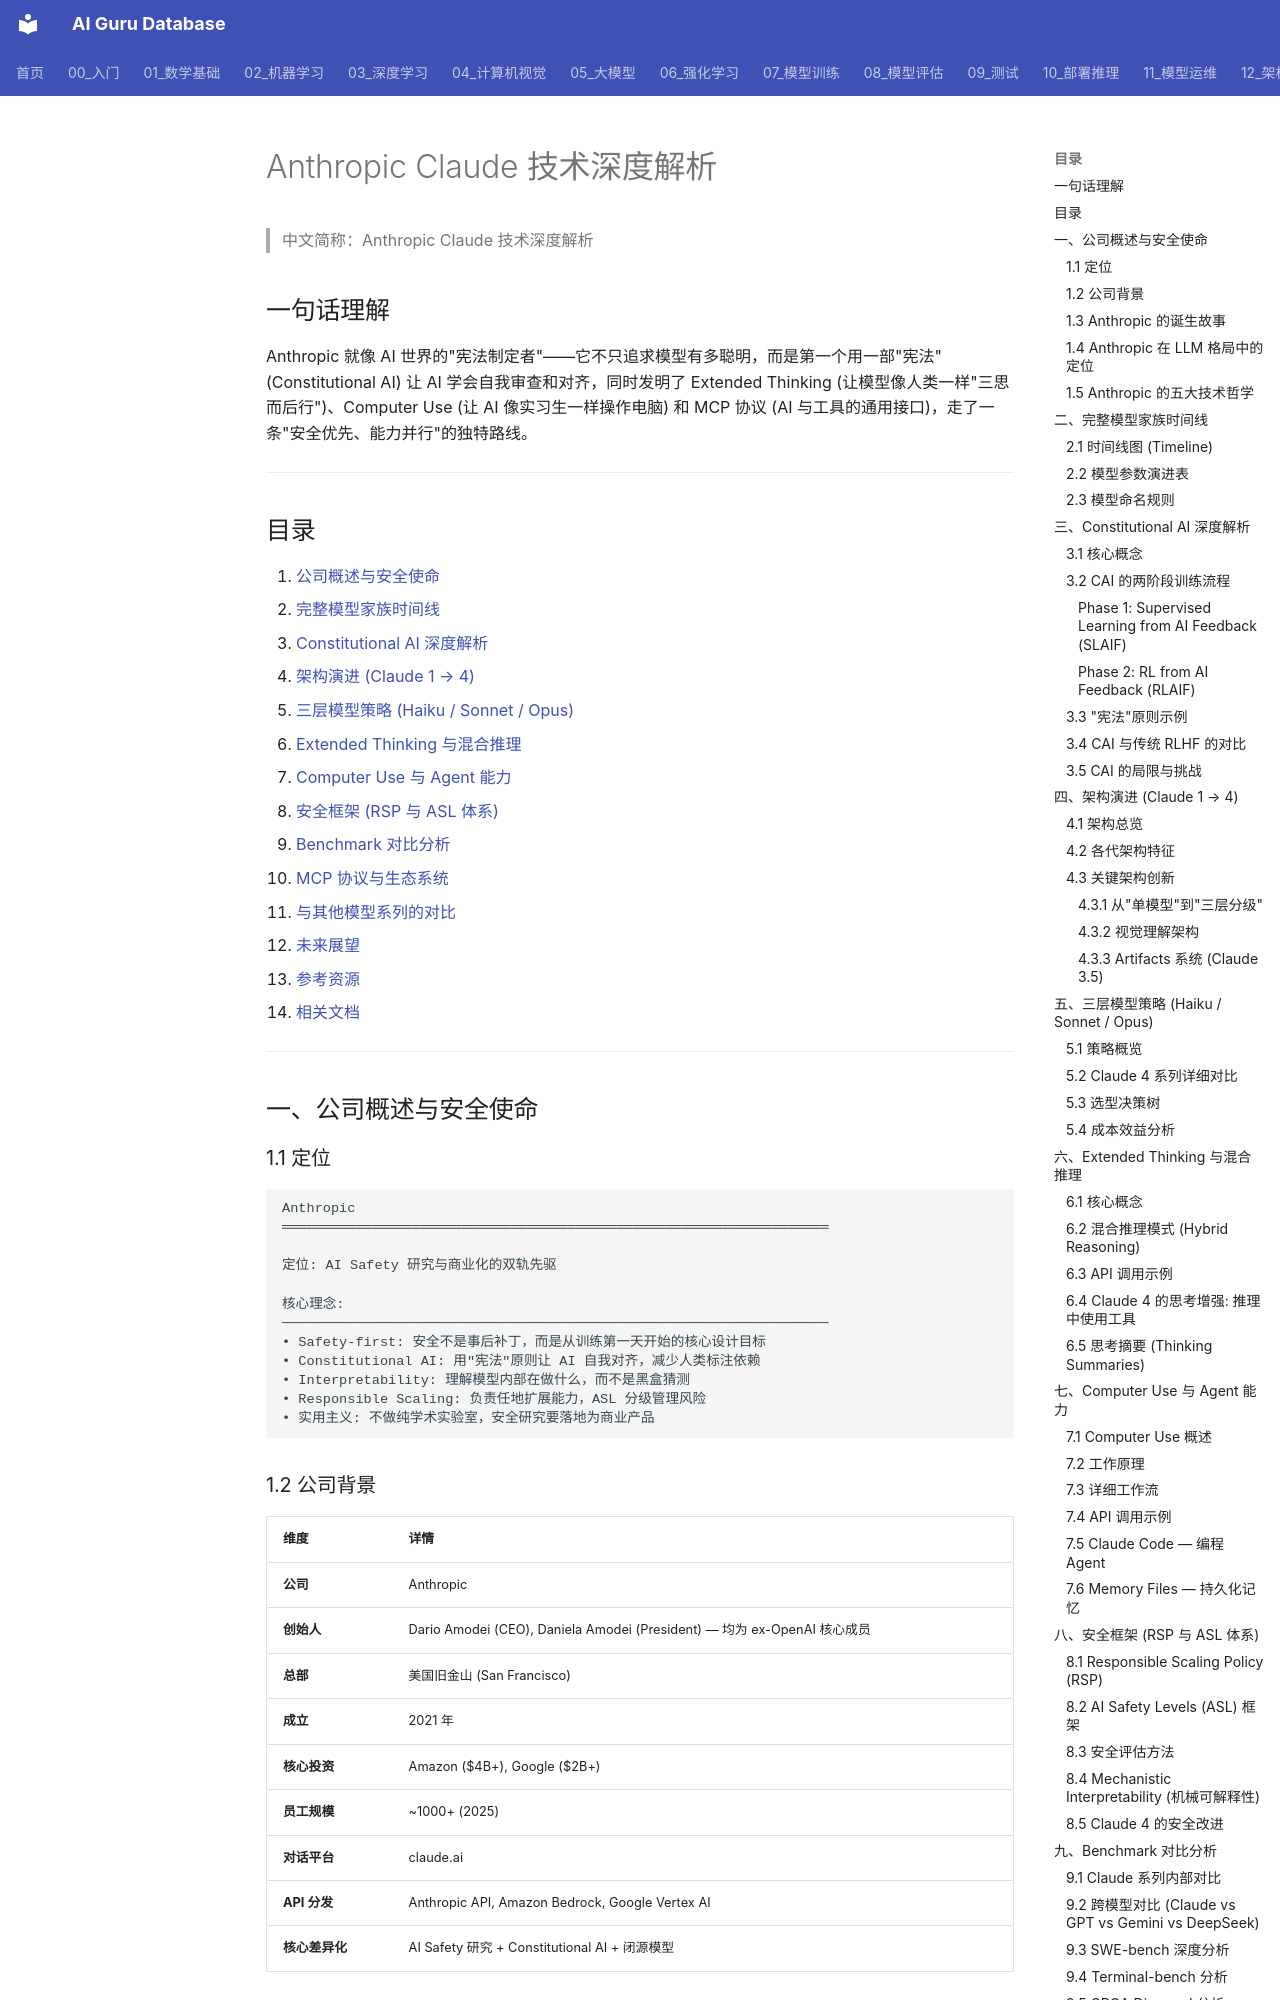

repository: ai-guru-global/ai-guru-database · page: 05_大模型/13_全球LLM生态/01_Anthropic_Claude_深入分析/index.html · generator: mkdocs

---
title: "Anthropic Claude 技术深度解析"
category: 05-nlp-llms-global-llm-ecosystem
tags: [anthropic, claude, constitutional-ai, safety, extended-thinking, computer-use, mcp, rlhf, rlaif, reasoning, alignment]
summary: "全面剖析 Anthropic 从 Claude 1 到 Claude 4.5 的完整技术演进：Constitutional AI (CAI) 自监督对齐、Extended Thinking 混合推理、Computer Use 桌面智能体、Model Context Protocol (MCP) 开放协议以及 Responsible Scaling Policy 安全框架。"
created: 2026-06-02
updated: 2026-10-14
tier: supporting
aliases:
  - "Anthropic Claude Deep Dive"
  - Anthropic_Claude_Deep_Dive
sources: []

name_zh: "Anthropic Claude 技术深度解析"
---
# Anthropic Claude 技术深度解析

> 中文简称：Anthropic Claude 技术深度解析

## 一句话理解

Anthropic 就像 AI 世界的"宪法制定者"——它不只追求模型有多聪明，而是第一个用一部"宪法" (Constitutional AI) 让 AI 学会自我审查和对齐，同时发明了 Extended Thinking (让模型像人类一样"三思而后行")、Computer Use (让 AI 像实习生一样操作电脑) 和 MCP 协议 (AI 与工具的通用接口)，走了一条"安全优先、能力并行"的独特路线。

---

## 目录

1. [公司概述与安全使命](#一公司概述与安全使命)
2. [完整模型家族时间线](#二完整模型家族时间线)
3. [Constitutional AI 深度解析](#三constitutional-ai-深度解析)
4. [架构演进 (Claude 1 → 4)](#四架构演进-claude-1--4)
5. [三层模型策略 (Haiku / Sonnet / Opus)](#五三层模型策略-haiku--sonnet--opus)
6. [Extended Thinking 与混合推理](#六extended-thinking-与混合推理)
7. [Computer Use 与 Agent 能力](#七computer-use-与-agent-能力)
8. [安全框架 (RSP 与 ASL 体系)](#八安全框架-rsp-与-asl-体系)
9. [Benchmark 对比分析](#九benchmark-对比分析)
10. [MCP 协议与生态系统](#十mcp-协议与生态系统)
11. [与其他模型系列的对比](#十一与其他模型系列的对比)
12. [未来展望](#十二未来展望)
13. [参考资源](#参考资源)
14. [相关文档](#相关文档)

---

## 一、公司概述与安全使命

### 1.1 定位

```
Anthropic
═══════════════════════════════════════════════════════════════════

定位: AI Safety 研究与商业化的双轨先驱

核心理念:
───────────────────────────────────────────────────────────────────
• Safety-first: 安全不是事后补丁，而是从训练第一天开始的核心设计目标
• Constitutional AI: 用"宪法"原则让 AI 自我对齐，减少人类标注依赖
• Interpretability: 理解模型内部在做什么，而不是黑盒猜测
• Responsible Scaling: 负责任地扩展能力，ASL 分级管理风险
• 实用主义: 不做纯学术实验室，安全研究要落地为商业产品
```

### 1.2 公司背景

| 维度 | 详情 |
|------|------|
| **公司** | Anthropic |
| **创始人** | Dario Amodei (CEO), Daniela Amodei (President) — 均为 ex-OpenAI 核心成员 |
| **总部** | 美国旧金山 (San Francisco) |
| **成立** | 2021 年 |
| **核心投资** | Amazon ($4B+), Google ($2B+) |
| **员工规模** | ~1000+ (2025) |
| **对话平台** | claude.ai |
| **API 分发** | Anthropic API, Amazon Bedrock, Google Vertex AI |
| **核心差异化** | AI Safety 研究 + Constitutional AI + 闭源模型 |
